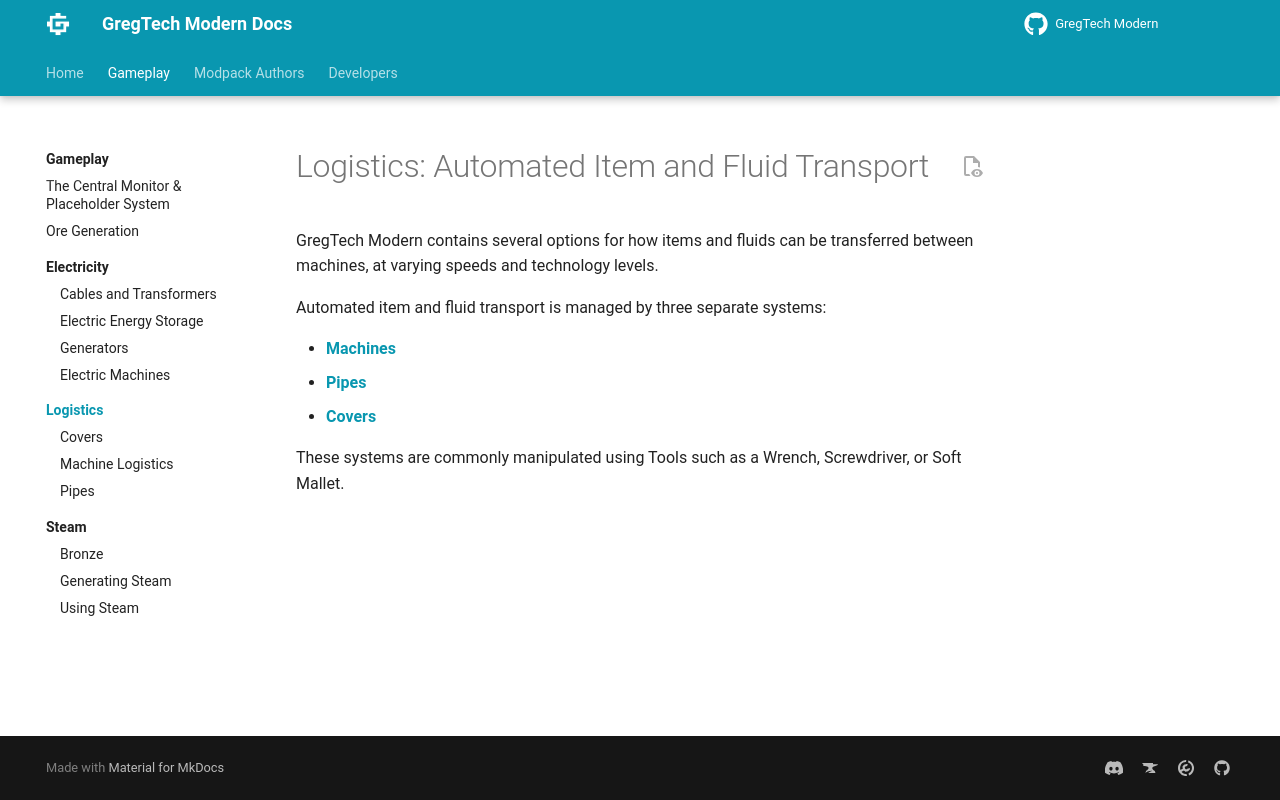

repository: randomusert-s-mods/gregtech-ceu-modern · page: 1.21/Gameplay/Logistics/index.html · generator: mkdocs

# Logistics: Automated Item and Fluid Transport
GregTech Modern contains several options for how items and fluids can be transferred between machines, at varying speeds
and technology levels.

Automated item and fluid transport is managed by three separate systems:

* [**Machines**](./Machines.md)
* [**Pipes**](./Pipes.md)
* [**Covers**](./Covers.md)

These systems are commonly manipulated using Tools such as a Wrench, Screwdriver, or Soft Mallet.
